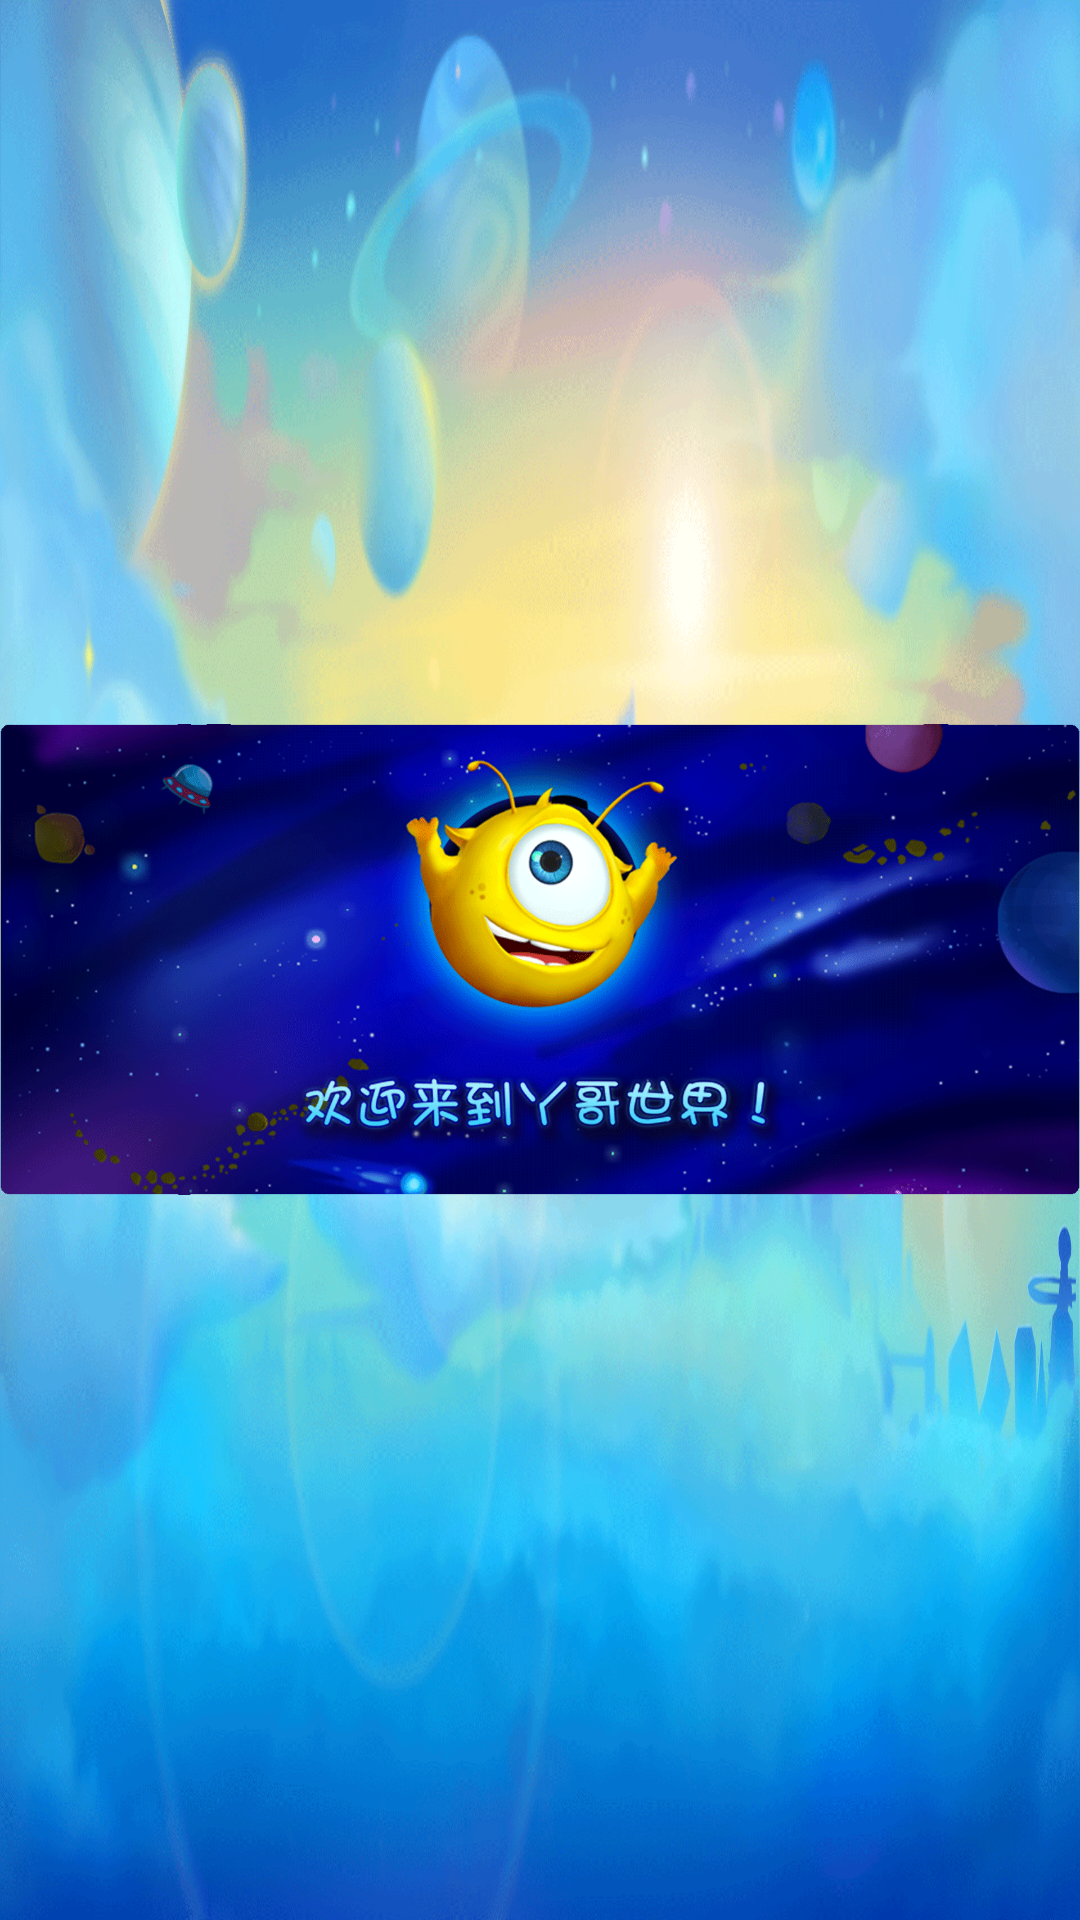

This screen was rendered from an Android layout file. Write that file and the resources it references.
<!-- AndroidManifest.xml: application theme AppTheme -->
<!-- res/layout/fragment_entertainment.xml -->
<?xml version="1.0" encoding="utf-8"?>
<RelativeLayout xmlns:android="http://schemas.android.com/apk/res/android"
    xmlns:tools="http://schemas.android.com/tools"
    android:layout_width="match_parent"
    android:layout_height="match_parent"
    tools:context=".fragment.EntertainmentFragment">
    <ImageView
        android:id="@+id/entertainment_bg"
        android:layout_width="763dp"
        android:layout_height="333dp"
        android:layout_centerInParent="true"
        android:src="@drawable/entertainment_bg"/>

</RelativeLayout>
<!-- resources referenced by this layout -->
<resources>
  <!-- drawable entertainment_bg: png bitmap (drawable-xhdpi, 306540 bytes) -->
  <style name="AppTheme" parent="Theme.AppCompat.Light.NoActionBar">
  
          <item name="windowActionBar">false</item>
          <item name="windowNoTitle">true</item>
          <item name="android:windowFullscreen">true</item>
          <item name="android:windowBackground">@drawable/main_activity_bg</item>
      </style>
  <!-- drawable main_activity_bg: png bitmap (drawable-xhdpi, 605357 bytes) -->
</resources>
